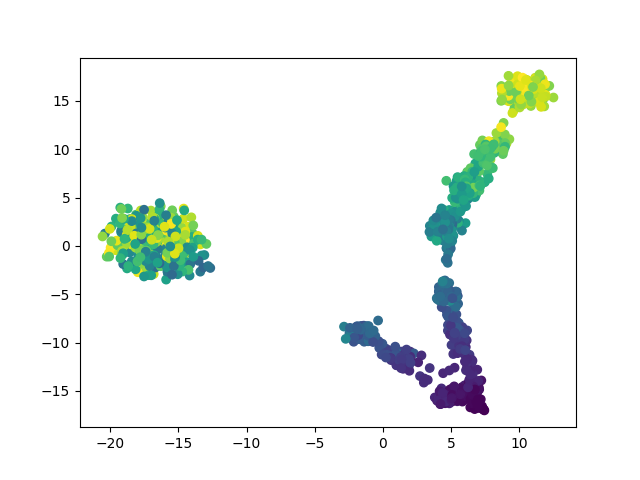

The data file committed next to this chart (first rows):
	dim1	dim2	pt
E186_382	-14.47	1.609	0.5466
E700_205	5.439	-7.847	0.2927
E401_165	5.377	-10.54	0.2353
E971_591	10.4	14.76	0.8465
E704_246	4.868	2.579	0.3515
E852_101	5.758	-9.646	0.1435
E757_401	5.32	5.944	0.5739
E820_118	1.127	-11.24	0.1679
E727_170	5.352	-8.951	0.2425
E506_478	-16.65	3.133	0.6844
E513_653	11.7	17.25	0.9354
E217_661	-18.59	2.064	0.9469
E483_21	5.799	-14.6	0.02869
E970_604	9.053	10.59	0.8651
E975_451	-14.53	1.413	0.6456
E994_587	9.699	16.29	0.8407
E499_320	-17.39	-2.274	0.4577
E258_646	-16.66	2.106	0.9254
E586_419	-16.21	0.8464	0.5997
E510_623	9.425	17	0.8924
E334_278	5.176	2.073	0.3974
E979_207	-1.761	-9.494	0.2956
E527_7	7.027	-16.76	0.008608
E910_104	1.806	-12.43	0.1478
E634_53	4.965	-15.32	0.07461
E256_683	11.21	16.72	0.9785
E363_564	8.655	9.732	0.8077
E13_446	-13.95	0.2658	0.6385
E497_84	6.561	-11.87	0.1191
E623_390	-14.74	-0.09387	0.5581
E347_65	4.764	-16.06	0.09182
E855_298	5.331	-5.103	0.4261
E154_16	5.976	-15.53	0.02152
E650_578	9.928	16.22	0.8278
E371_541	-15.07	0.1396	0.7747
E868_551	9.503	15.47	0.7891
E52_32	4.943	-15.79	0.04448
E720_329	5.159	1.058	0.4706
E412_396	4.387	2.43	0.5667
E247_440	-15.45	2.312	0.6298
E493_515	11.75	15.21	0.7374
E932_321	4.488	1.527	0.4591
E598_208	-2.045	-9.302	0.297
E65_297	-15.84	-2.322	0.4247
E40_208	4.9	-5.515	0.297
E743_40	4.925	-15.45	0.05595
E939_11	6.397	-16.7	0.01435
E471_266	4.549	-3.968	0.3802
E777_577	-15.08	0.599	0.8264
E850_88	2.098	-11.96	0.1248
E731_209	-1.375	-9.909	0.2984
E322_31	4.995	-15.5	0.04304
E442_382	-16.59	-0.2674	0.5466
E292_664	10.44	17.21	0.9512
E494_534	7.105	10.45	0.7647
E51_524	-15.33	3.024	0.7504
E119_697	-17.85	1.515	0.9986
E688_255	5.084	-5.782	0.3644
E270_264	-2.088	-8.72	0.3773
E838_184	4.687	-7.125	0.2626
... 940 more rows
